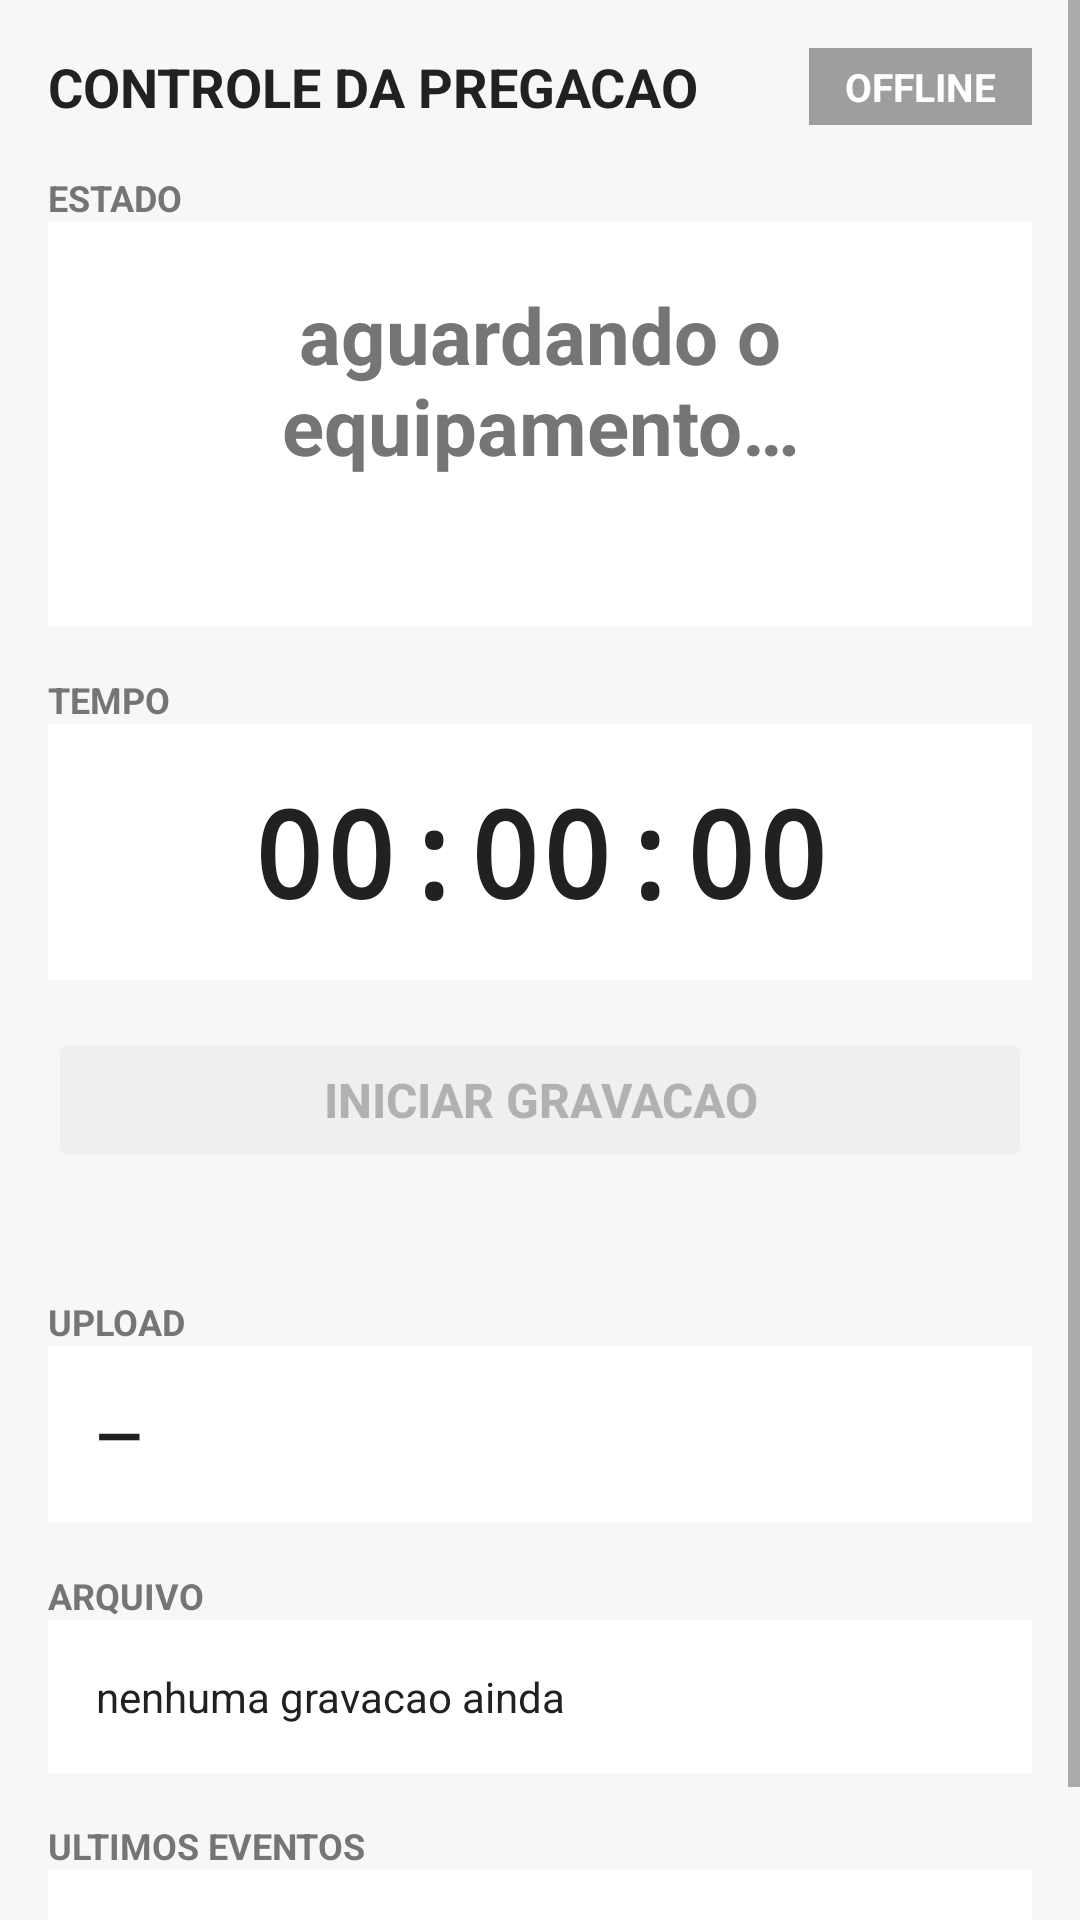

This screen was rendered from an Android layout file. Write that file and the resources it references.
<!-- AndroidManifest.xml: application theme TemaPregacao -->
<!-- res/layout/activity_main.xml -->
<?xml version="1.0" encoding="utf-8"?>
<ScrollView xmlns:android="http://schemas.android.com/apk/res/android"
    android:layout_width="match_parent"
    android:layout_height="match_parent"
    android:fillViewport="true">

    <LinearLayout
        android:layout_width="match_parent"
        android:layout_height="wrap_content"
        android:orientation="vertical"
        android:padding="16dp">

        
        <LinearLayout
            android:layout_width="match_parent"
            android:layout_height="wrap_content"
            android:gravity="center_vertical"
            android:orientation="horizontal">

            <TextView
                android:id="@+id/txtDispositivo"
                android:layout_width="0dp"
                android:layout_height="wrap_content"
                android:layout_weight="1"
                android:text="@string/titulo_principal"
                android:textColor="@color/texto"
                android:textSize="18sp"
                android:textStyle="bold" />

            <TextView
                android:id="@+id/badgeConexao"
                android:layout_width="wrap_content"
                android:layout_height="wrap_content"
                android:background="@color/offline"
                android:paddingStart="12dp"
                android:paddingTop="4dp"
                android:paddingEnd="12dp"
                android:paddingBottom="4dp"
                android:text="@string/estado_offline"
                android:textColor="#FFFFFFFF"
                android:textSize="13sp"
                android:textStyle="bold" />
        </LinearLayout>

        
        <TextView
            android:id="@+id/txtAvisoArmazenamento"
            android:layout_width="match_parent"
            android:layout_height="wrap_content"
            android:layout_marginTop="12dp"
            android:background="@color/atencao"
            android:padding="12dp"
            android:textColor="#FFFFFFFF"
            android:textSize="13sp"
            android:textStyle="bold"
            android:visibility="gone" />

        
        <TextView
            android:layout_width="wrap_content"
            android:layout_height="wrap_content"
            android:layout_marginTop="16dp"
            android:text="@string/rotulo_estado"
            android:textColor="@color/texto_fraco"
            android:textSize="12sp"
            android:textStyle="bold" />

        <TextView
            android:id="@+id/txtEstado"
            android:layout_width="match_parent"
            android:layout_height="wrap_content"
            android:background="@color/cartao"
            android:gravity="center"
            android:padding="20dp"
            android:text="@string/aguardando"
            android:textColor="@color/texto_fraco"
            android:textSize="26sp"
            android:textStyle="bold" />

        <TextView
            android:id="@+id/txtDetalhe"
            android:layout_width="match_parent"
            android:layout_height="wrap_content"
            android:background="@color/cartao"
            android:gravity="center"
            android:paddingBottom="12dp"
            android:textColor="@color/texto_fraco"
            android:textSize="13sp" />

        
        <TextView
            android:layout_width="wrap_content"
            android:layout_height="wrap_content"
            android:layout_marginTop="16dp"
            android:text="@string/rotulo_tempo"
            android:textColor="@color/texto_fraco"
            android:textSize="12sp"
            android:textStyle="bold" />

        <TextView
            android:id="@+id/txtTempo"
            android:layout_width="match_parent"
            android:layout_height="wrap_content"
            android:background="@color/cartao"
            android:fontFamily="monospace"
            android:gravity="center"
            android:padding="16dp"
            android:text="@string/tempo_zero"
            android:textColor="@color/texto"
            android:textSize="40sp"
            android:textStyle="bold" />

        
        <Button
            android:id="@+id/btnAcao"
            android:layout_width="match_parent"
            android:layout_height="wrap_content"
            android:layout_marginTop="16dp"
            android:enabled="false"
            android:text="@string/btn_iniciar"
            android:textSize="16sp"
            android:textStyle="bold" />

        <TextView
            android:id="@+id/txtMensagem"
            android:layout_width="match_parent"
            android:layout_height="wrap_content"
            android:gravity="center"
            android:padding="8dp"
            android:textColor="@color/atencao"
            android:textSize="13sp" />

        
        <TextView
            android:layout_width="wrap_content"
            android:layout_height="wrap_content"
            android:layout_marginTop="8dp"
            android:text="@string/rotulo_upload"
            android:textColor="@color/texto_fraco"
            android:textSize="12sp"
            android:textStyle="bold" />

        <LinearLayout
            android:layout_width="match_parent"
            android:layout_height="wrap_content"
            android:background="@color/cartao"
            android:gravity="center_vertical"
            android:orientation="horizontal"
            android:padding="16dp">

            <TextView
                android:id="@+id/txtUpload"
                android:layout_width="0dp"
                android:layout_height="wrap_content"
                android:layout_weight="1"
                android:text="@string/upload_off"
                android:textColor="@color/texto"
                android:textSize="20sp"
                android:textStyle="bold" />

            <ProgressBar
                android:id="@+id/barraUpload"
                android:layout_width="wrap_content"
                android:layout_height="wrap_content"
                android:indeterminate="true"
                android:visibility="gone" />
        </LinearLayout>

        
        <TextView
            android:layout_width="wrap_content"
            android:layout_height="wrap_content"
            android:layout_marginTop="16dp"
            android:text="@string/rotulo_arquivo"
            android:textColor="@color/texto_fraco"
            android:textSize="12sp"
            android:textStyle="bold" />

        <TextView
            android:id="@+id/txtArquivo"
            android:layout_width="match_parent"
            android:layout_height="wrap_content"
            android:background="@color/cartao"
            android:padding="16dp"
            android:text="@string/arquivo_nenhum"
            android:textColor="@color/texto"
            android:textSize="14sp" />

        
        <TextView
            android:layout_width="wrap_content"
            android:layout_height="wrap_content"
            android:layout_marginTop="16dp"
            android:text="@string/rotulo_eventos"
            android:textColor="@color/texto_fraco"
            android:textSize="12sp"
            android:textStyle="bold" />

        <TextView
            android:id="@+id/txtEventos"
            android:layout_width="match_parent"
            android:layout_height="wrap_content"
            android:background="@color/cartao"
            android:fontFamily="monospace"
            android:padding="16dp"
            android:text="@string/eventos_nenhum"
            android:textColor="@color/texto_fraco"
            android:textSize="12sp" />
    </LinearLayout>
</ScrollView>
<!-- resources referenced by this layout -->
<resources>
  <color name="atencao">#FFE65100</color>
  <color name="cartao">#FFFFFFFF</color>
  <color name="offline">#FF9E9E9E</color>
  <color name="texto">#FF212121</color>
  <color name="texto_fraco">#FF757575</color>
  <string name="aguardando">aguardando o equipamento…</string>
  <string name="arquivo_nenhum">nenhuma gravacao ainda</string>
  <string name="btn_iniciar">INICIAR GRAVACAO</string>
  <string name="estado_offline">OFFLINE</string>
  <string name="eventos_nenhum">sem eventos</string>
  <string name="rotulo_arquivo">ARQUIVO</string>
  <string name="rotulo_estado">ESTADO</string>
  <string name="rotulo_eventos">ULTIMOS EVENTOS</string>
  <string name="rotulo_tempo">TEMPO</string>
  <string name="rotulo_upload">UPLOAD</string>
  <string name="tempo_zero">00:00:00</string>
  <string name="titulo_principal">CONTROLE DA PREGACAO</string>
  <string name="upload_off">—</string>
  <style name="TemaPregacao" parent="@android:style/Theme.Material.Light.DarkActionBar">
          <item name="android:windowBackground">@color/fundo</item>
          <item name="android:colorAccent">@color/pronto</item>
      </style>
  <color name="fundo">#FFF7F7F7</color>
  <color name="pronto">#FF1565C0</color>
</resources>
